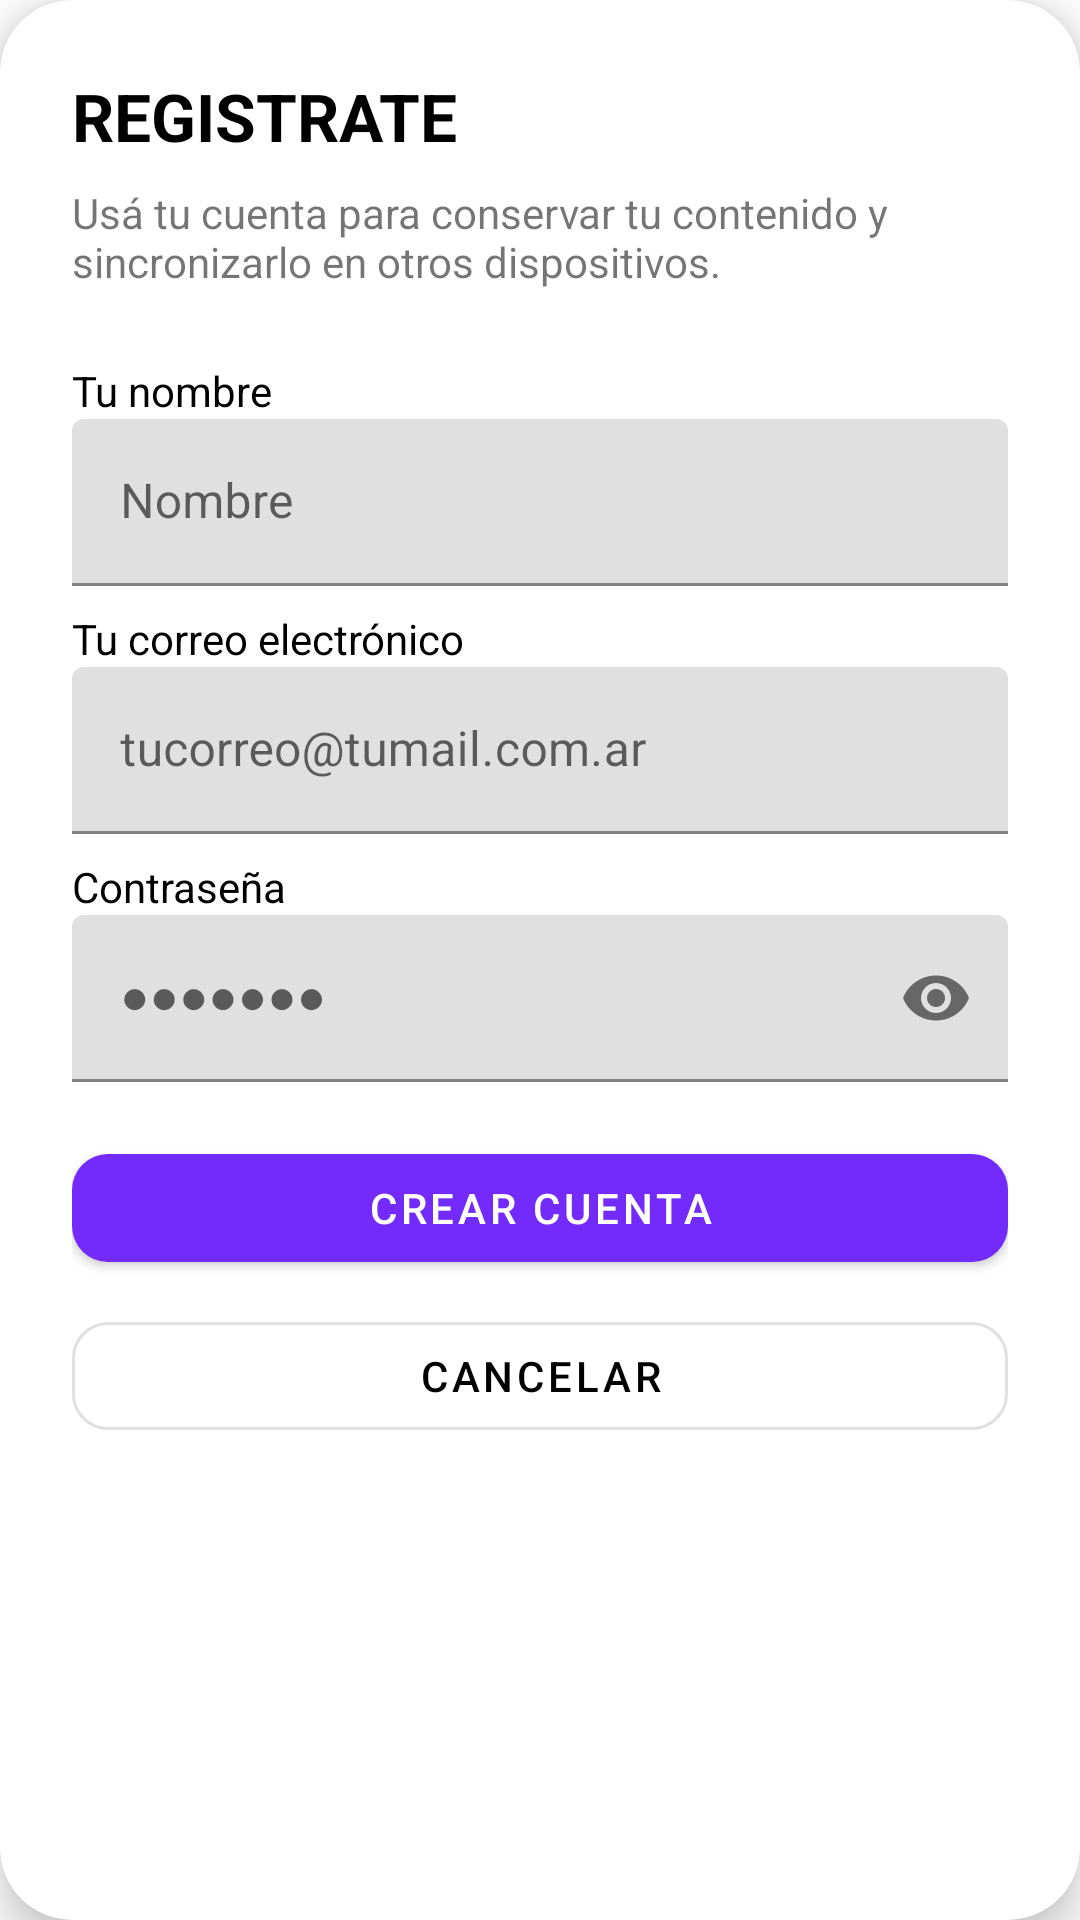

Write the Android layout XML for this screen, with the resource values it uses.
<!-- AndroidManifest.xml: application theme Theme.Comunic -->
<!-- res/layout/login_dialog_signup.xml -->
<?xml version="1.0" encoding="utf-8"?>
<com.google.android.material.card.MaterialCardView
    xmlns:android="http://schemas.android.com/apk/res/android"
    xmlns:app="http://schemas.android.com/apk/res-auto"
    android:layout_width="match_parent"
    android:layout_height="wrap_content"
    android:layout_margin="12dp"
    app:cardCornerRadius="24dp"
    app:cardBackgroundColor="@color/color5"
    app:cardElevation="8dp">

    <LinearLayout
        android:layout_width="match_parent"
        android:layout_height="wrap_content"
        android:orientation="vertical"
        android:padding="24dp">

    <TextView
        android:id="@+id/txtTitulo"
        android:layout_width="match_parent"
        android:layout_height="wrap_content"
        android:text="Registrate"
        android:textStyle="bold"
        android:textSize="22sp"
        android:textColor="@color/color1"
        android:textAllCaps="true"
        android:gravity="start" />

    <TextView
        android:layout_width="match_parent"
        android:layout_height="wrap_content"
        android:text="Usá tu cuenta para conservar tu contenido y sincronizarlo en otros dispositivos."
        android:textSize="14sp"
        android:gravity="start"
        android:layout_marginTop="8dp"
        android:layout_marginBottom="16dp" />
    <TextView
        android:layout_width="match_parent"
        android:layout_height="wrap_content"
        android:text="Tu nombre"
        android:textSize="14sp"
        android:textColor="@color/color1"
        android:gravity="start"
        android:layout_marginTop="8dp"
        />
    <com.google.android.material.textfield.TextInputLayout
        android:id="@+id/layoutNombre"
        android:layout_width="match_parent"
        android:layout_height="wrap_content"
        android:hint="Nombre">

        <com.google.android.material.textfield.TextInputEditText
            android:id="@+id/editNombre"
            android:layout_width="match_parent"
            android:layout_height="wrap_content"
            android:inputType="textPersonName" />

    </com.google.android.material.textfield.TextInputLayout>

    <TextView
    android:layout_width="match_parent"
    android:layout_height="wrap_content"
    android:text="Tu correo electrónico"
    android:textSize="14sp"
    android:textColor="@color/color1"
    android:gravity="start"
    android:layout_marginTop="8dp"
    />

    <com.google.android.material.textfield.TextInputLayout
        android:layout_width="match_parent"
        android:layout_height="wrap_content"
        android:hint="tucorreo@tumail.com.ar">

        <com.google.android.material.textfield.TextInputEditText
            android:id="@+id/editEmail"
            android:layout_width="match_parent"

            android:layout_height="wrap_content"
            android:inputType="textEmailAddress" />

    </com.google.android.material.textfield.TextInputLayout>
    <TextView
        android:layout_width="match_parent"
        android:layout_height="wrap_content"
        android:text="Contraseña"
        android:textSize="14sp"
        android:textColor="@color/color1"
        android:gravity="start"
        android:layout_marginTop="8dp"
        />

    <com.google.android.material.textfield.TextInputLayout
        android:layout_width="match_parent"
        android:layout_height="wrap_content"
        android:hint="●●●●●●●"
        app:endIconMode="password_toggle">

        <com.google.android.material.textfield.TextInputEditText
            android:id="@+id/editPassword"
            android:layout_width="match_parent"
            android:layout_height="wrap_content"
            android:inputType="textPassword" />

    </com.google.android.material.textfield.TextInputLayout>


    <com.google.android.material.button.MaterialButton
        android:id="@+id/btnRegistro"
        android:layout_width="match_parent"
        android:layout_height="wrap_content"
        android:text="Crear cuenta"
        app:backgroundTint="@color/color9"
        app:cornerRadius="12dp"
        android:textColor="@android:color/white"
        android:layout_marginTop="18dp" />

    <com.google.android.material.button.MaterialButton
        android:id="@+id/btnCancelar"
        android:layout_width="match_parent"
        android:layout_height="wrap_content"
        android:text="Cancelar"
        android:textColor="@color/color1"
        app:backgroundTint="@android:color/white"
        app:cornerRadius="12dp"
        android:layout_marginTop="8dp"
        style="@style/Widget.MaterialComponents.Button.OutlinedButton" />



    </LinearLayout>

</com.google.android.material.card.MaterialCardView>
<!-- resources referenced by this layout -->
<resources>
  <color name="color1">#000000</color>
  <color name="color5">#FFFFFF</color>
  <color name="color9">#722BFB</color>
  <style name="Theme.Comunic" parent="Theme.MaterialComponents.Light.NoActionBar">
          <item name="colorPrimary">@color/color1</item>
          <item name="android:statusBarColor">@color/color5</item>
      </style>
</resources>
